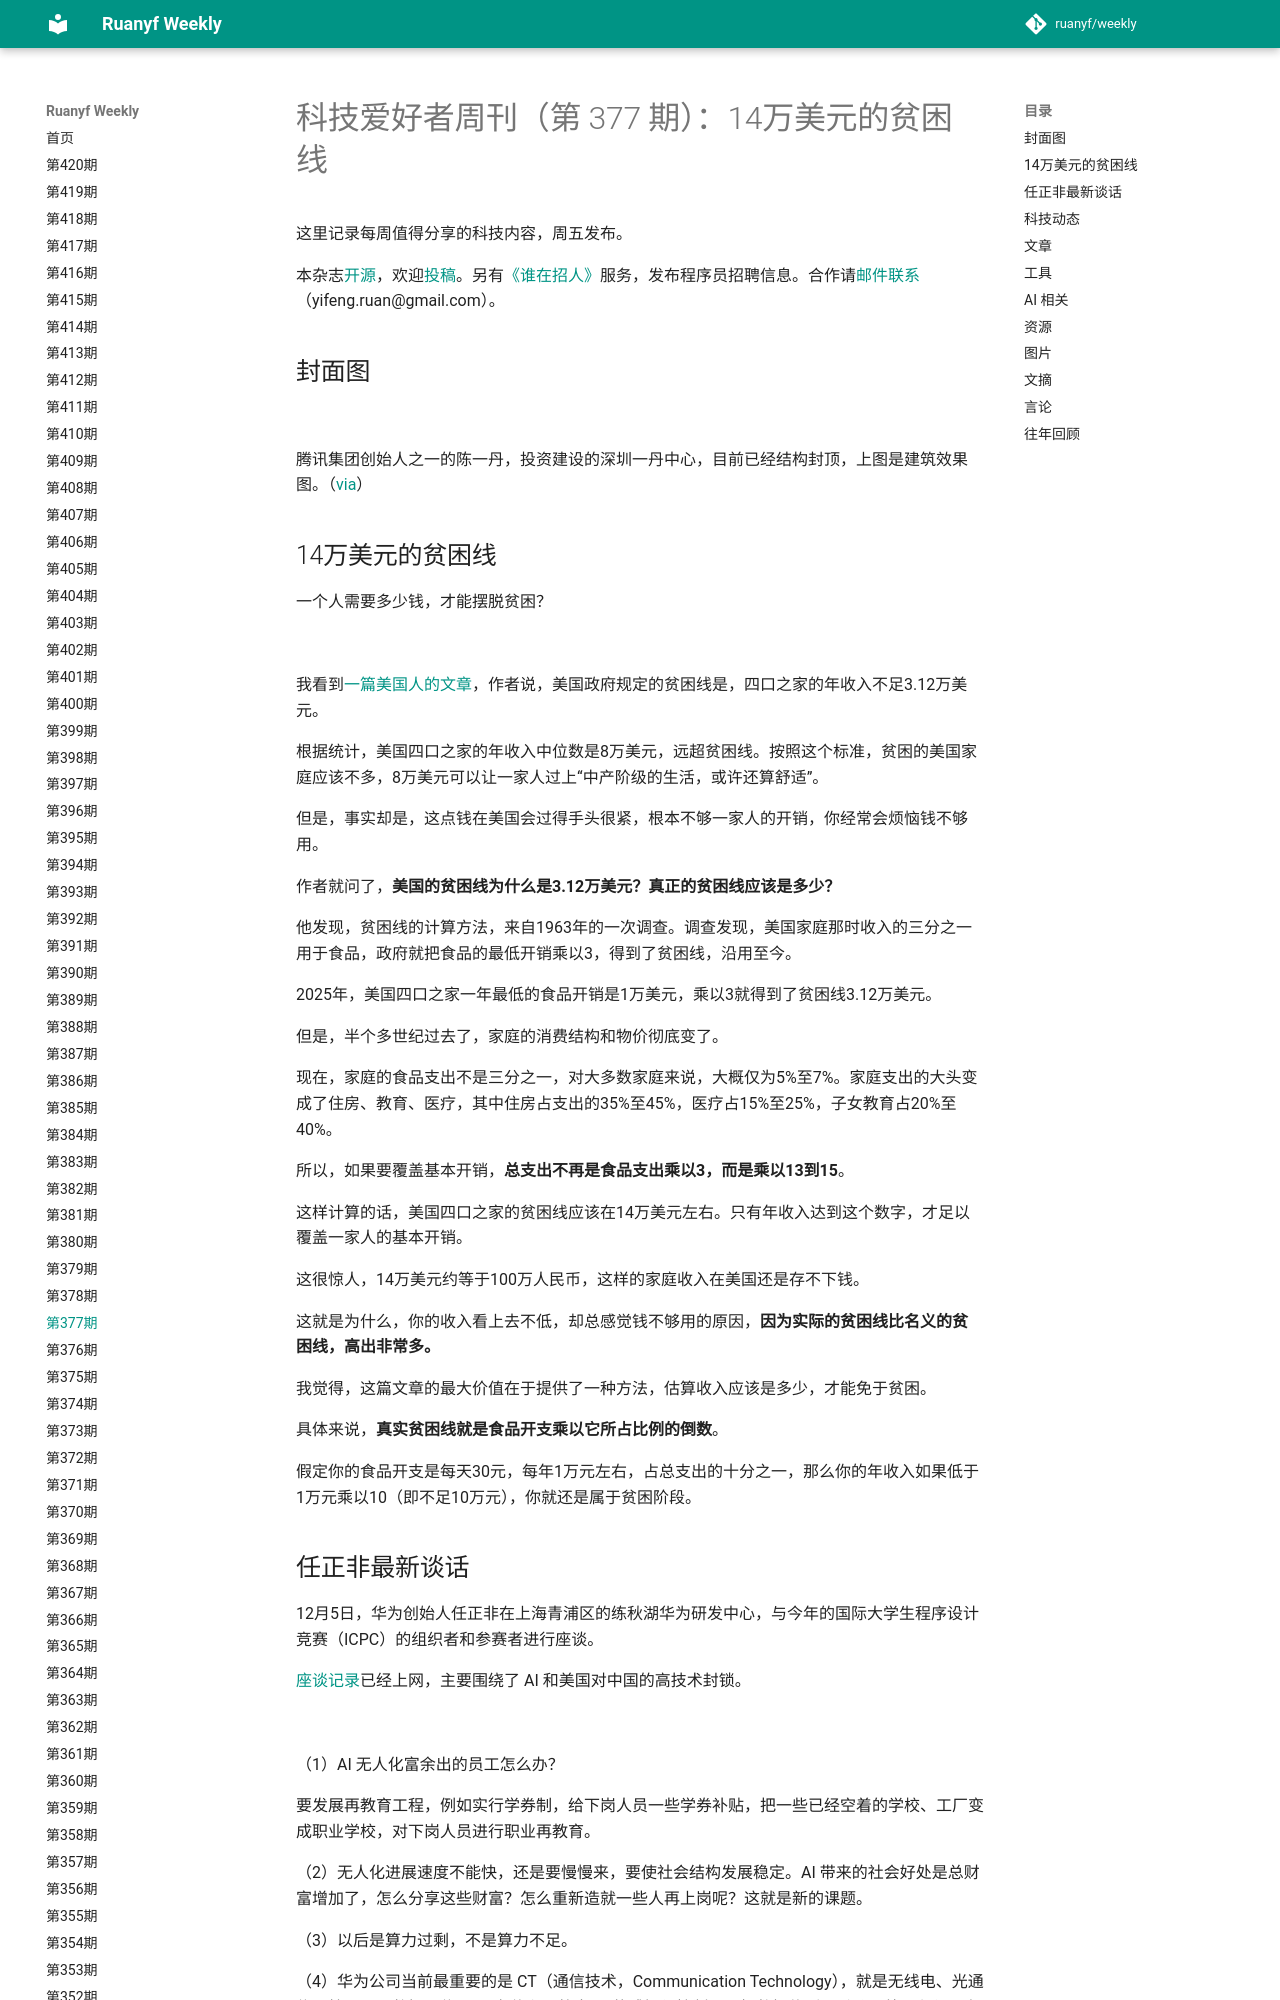

repository: xanxushu/weekly · page: issue-377/index.html · generator: mkdocs

# 科技爱好者周刊（第 377 期）：14万美元的贫困线

这里记录每周值得分享的科技内容，周五发布。

本杂志[开源](https://github.com/ruanyf/weekly)，欢迎[投稿](https://github.com/ruanyf/weekly/issues)。另有[《谁在招人》](https://github.com/ruanyf/weekly/issues/8332)服务，发布程序员招聘信息。合作请[邮件联系](mailto:yifeng.ruan@gmail.com)（yifeng.ruan@gmail.com）。

## 封面图

![](https://cdn.beekka.com/blogimg/asset/202512/bg2025120701.webp)

腾讯集团创始人之一的陈一丹，投资建设的深圳一丹中心，目前已经结构封顶，上图是建筑效果图。（[via](https://www.archdaily.cn/cn/1035873/zha-ha-shi-wu-suo-shen-zhen-dan-zhong-xin-feng-ding-ceng-die-cheng-shi-xia-gu)）

## 14万美元的贫困线

一个人需要多少钱，才能摆脱贫困？

![](https://cdn.beekka.com/blogimg/asset/202512/bg2025120508.webp)

我看到[一篇美国人的文章](https://www.yesigiveafig.com/p/part-1-my-life-is-a-lie)，作者说，美国政府规定的贫困线是，四口之家的年收入不足3.12万美元。

根据统计，美国四口之家的年收入中位数是8万美元，远超贫困线。按照这个标准，贫困的美国家庭应该不多，8万美元可以让一家人过上“中产阶级的生活，或许还算舒适”。

但是，事实却是，这点钱在美国会过得手头很紧，根本不够一家人的开销，你经常会烦恼钱不够用。

作者就问了，**美国的贫困线为什么是3.12万美元？真正的贫困线应该是多少？**

他发现，贫困线的计算方法，来自1963年的一次调查。调查发现，美国家庭那时收入的三分之一用于食品，政府就把食品的最低开销乘以3，得到了贫困线，沿用至今。

2025年，美国四口之家一年最低的食品开销是1万美元，乘以3就得到了贫困线3.12万美元。

但是，半个多世纪过去了，家庭的消费结构和物价彻底变了。

现在，家庭的食品支出不是三分之一，对大多数家庭来说，大概仅为5%至7%。家庭支出的大头变成了住房、教育、医疗，其中住房占支出的35%至45%，医疗占15%至25%，子女教育占20%至40%。

所以，如果要覆盖基本开销，**总支出不再是食品支出乘以3，而是乘以13到15**。

这样计算的话，美国四口之家的贫困线应该在14万美元左右。只有年收入达到这个数字，才足以覆盖一家人的基本开销。

这很惊人，14万美元约等于100万人民币，这样的家庭收入在美国还是存不下钱。

这就是为什么，你的收入看上去不低，却总感觉钱不够用的原因，**因为实际的贫困线比名义的贫困线，高出非常多。**

我觉得，这篇文章的最大价值在于提供了一种方法，估算收入应该是多少，才能免于贫困。

具体来说，**真实贫困线就是食品开支乘以它所占比例的倒数**。

假定你的食品开支是每天30元，每年1万元左右，占总支出的十分之一，那么你的年收入如果低于1万元乘以10（即不足10万元），你就还是属于贫困阶段。
